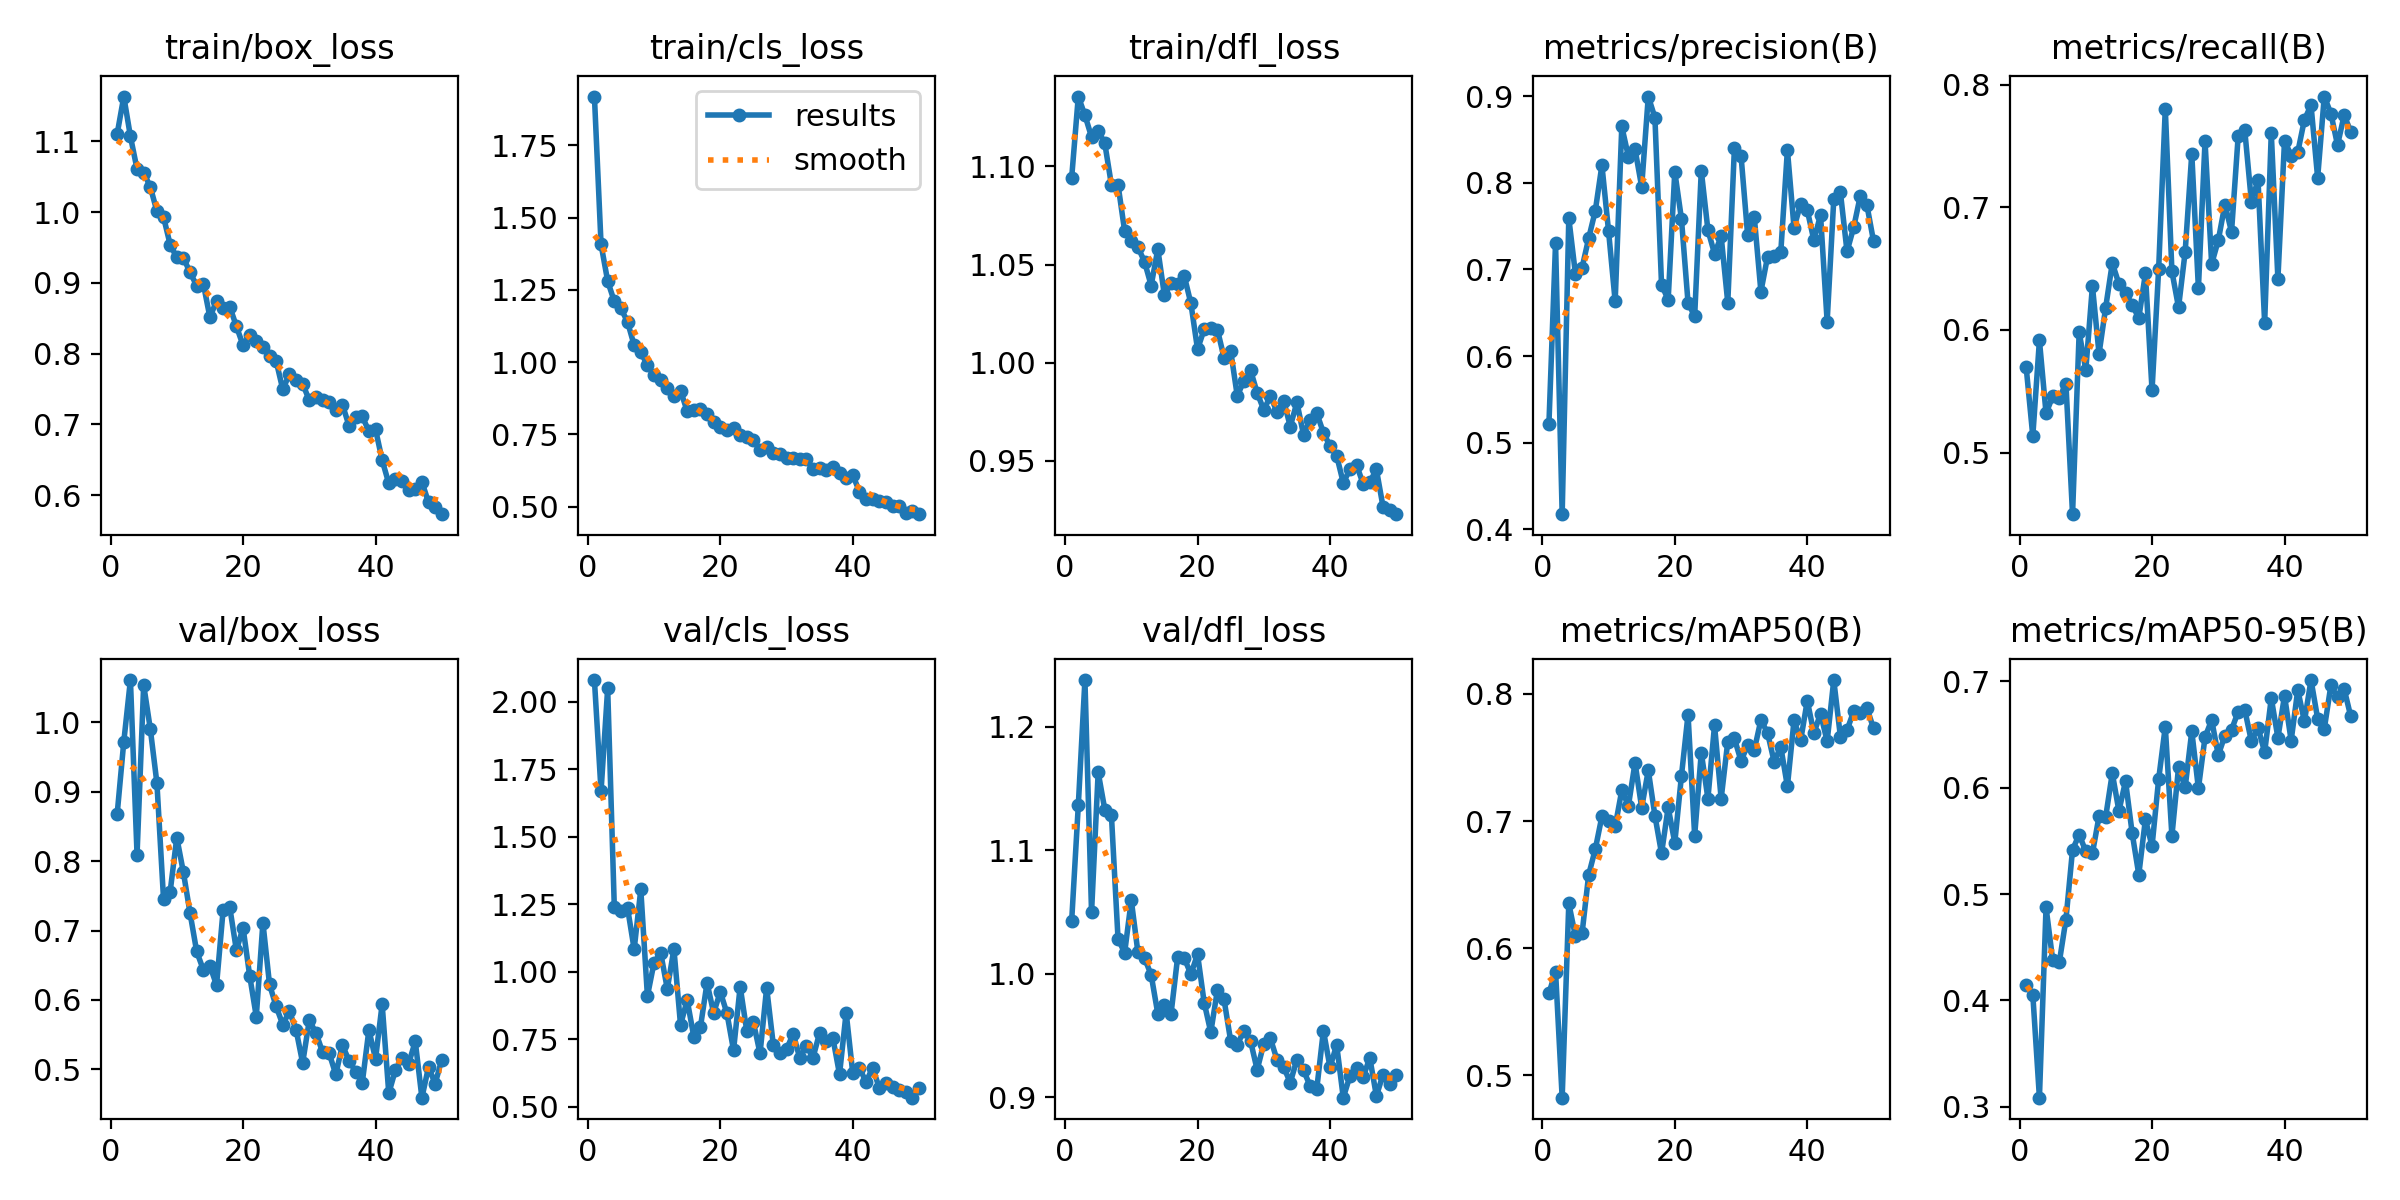

The table this chart was drawn from, first rows:
epoch, time, train/box_loss, train/cls_loss, train/dfl_loss, metrics/precision(B), metrics/recall(B), metrics/mAP50(B), metrics/mAP50-95(B), val/box_loss, val/cls_loss, val/dfl_loss, lr/pg0, lr/pg1, lr/pg2
1, 37.69, 1.111, 1.919, 1.094, 0.5216, 0.5696, 0.5644, 0.4143, 0.8682, 2.081, 1.043, 0.0003679, 0.0003679, 0.0003679
2, 75.19, 1.163, 1.407, 1.136, 0.7302, 0.5134, 0.5816, 0.4056, 0.9724, 1.669, 1.136, 0.0007237, 0.0007237, 0.0007237
3, 115.4, 1.107, 1.28, 1.126, 0.4175, 0.5916, 0.4824, 0.3087, 1.061, 2.05, 1.238, 0.001065, 0.001065, 0.001065
4, 155.9, 1.061, 1.21, 1.115, 0.7592, 0.532, 0.6352, 0.4875, 0.8095, 1.241, 1.05, 0.001045, 0.001045, 0.001045
5, 198, 1.056, 1.186, 1.118, 0.6949, 0.5458, 0.6094, 0.4381, 1.054, 1.226, 1.163, 0.001023, 0.001023, 0.001023
6, 239.5, 1.036, 1.139, 1.112, 0.7018, 0.5445, 0.6115, 0.4359, 0.9908, 1.236, 1.133, 0.001001, 0.001001, 0.001001
7, 280.9, 1.001, 1.058, 1.091, 0.7359, 0.5562, 0.6577, 0.476, 0.9125, 1.083, 1.128, 0.000979, 0.000979, 0.000979
8, 321.7, 0.9931, 1.034, 1.091, 0.7676, 0.4497, 0.6779, 0.5416, 0.745, 1.305, 1.028, 0.000957, 0.000957, 0.000957
9, 361.5, 0.9539, 0.9893, 1.067, 0.8203, 0.5982, 0.7037, 0.5558, 0.7561, 0.9095, 1.017, 0.000935, 0.000935, 0.000935
10, 401.6, 0.9358, 0.954, 1.062, 0.7444, 0.5674, 0.6998, 0.5401, 0.8341, 1.034, 1.06, 0.000913, 0.000913, 0.000913
11, 439, 0.9354, 0.9397, 1.059, 0.6631, 0.6359, 0.6957, 0.5383, 0.7838, 1.07, 1.017, 0.000891, 0.000891, 0.000891
12, 479.1, 0.9147, 0.9113, 1.051, 0.865, 0.5806, 0.7242, 0.573, 0.7252, 0.9364, 1.013, 0.000869, 0.000869, 0.000869
13, 521.6, 0.8962, 0.8832, 1.039, 0.8301, 0.6183, 0.712, 0.5724, 0.6699, 1.084, 0.9992, 0.000847, 0.000847, 0.000847
14, 563.1, 0.8991, 0.9011, 1.058, 0.8387, 0.6545, 0.7458, 0.6135, 0.6436, 0.8022, 0.9678, 0.000825, 0.000825, 0.000825
15, 605.5, 0.8513, 0.8306, 1.034, 0.7954, 0.6377, 0.7106, 0.578, 0.6492, 0.8951, 0.9748, 0.000803, 0.000803, 0.000803
16, 646.6, 0.8745, 0.835, 1.041, 0.8995, 0.6304, 0.7399, 0.6061, 0.6213, 0.7594, 0.9678, 0.000781, 0.000781, 0.000781
17, 687.7, 0.8647, 0.8376, 1.04, 0.8752, 0.6204, 0.7042, 0.5572, 0.7301, 0.7941, 1.014, 0.000759, 0.000759, 0.000759
18, 728.2, 0.8662, 0.8201, 1.044, 0.6823, 0.6098, 0.6745, 0.5182, 0.7333, 0.9583, 1.013, 0.000737, 0.000737, 0.000737
19, 769, 0.8386, 0.7945, 1.03, 0.665, 0.6461, 0.7107, 0.5701, 0.6714, 0.8471, 0.9999, 0.000715, 0.000715, 0.000715
20, 810.1, 0.8117, 0.775, 1.007, 0.8127, 0.5509, 0.6829, 0.545, 0.7042, 0.9252, 1.016, 0.000693, 0.000693, 0.000693
21, 851.3, 0.8257, 0.7653, 1.017, 0.7587, 0.65, 0.7353, 0.6079, 0.6351, 0.8464, 0.9768, 0.000671, 0.000671, 0.000671
22, 892.6, 0.8173, 0.7707, 1.018, 0.6615, 0.7807, 0.7838, 0.6573, 0.576, 0.7088, 0.9528, 0.000649, 0.000649, 0.000649
23, 935.4, 0.8092, 0.7471, 1.017, 0.6458, 0.6479, 0.6885, 0.5546, 0.7113, 0.9446, 0.987, 0.000627, 0.000627, 0.000627
24, 976.8, 0.7959, 0.7396, 1.003, 0.8139, 0.6185, 0.7539, 0.619, 0.6222, 0.7804, 0.9794, 0.0006051, 0.0006051, 0.0006051
25, 1018, 0.7895, 0.7292, 1.006, 0.7455, 0.6637, 0.7177, 0.6001, 0.5906, 0.8125, 0.9459, 0.0005831, 0.0005831, 0.0005831
26, 1058, 0.7493, 0.6961, 0.9831, 0.718, 0.7439, 0.7753, 0.6529, 0.5643, 0.6972, 0.9427, 0.0005611, 0.0005611, 0.0005611
27, 1100, 0.7709, 0.7067, 0.9909, 0.7382, 0.6341, 0.7176, 0.5992, 0.5835, 0.9404, 0.954, 0.0005391, 0.0005391, 0.0005391
28, 1141, 0.763, 0.6866, 0.9962, 0.6616, 0.754, 0.7625, 0.6473, 0.5572, 0.7295, 0.9457, 0.0005171, 0.0005171, 0.0005171
29, 1182, 0.7575, 0.6834, 0.9847, 0.8401, 0.6539, 0.765, 0.6635, 0.509, 0.7003, 0.9224, 0.0004951, 0.0004951, 0.0004951
30, 1222, 0.7338, 0.6685, 0.976, 0.8312, 0.6732, 0.7472, 0.6305, 0.5705, 0.7122, 0.9435, 0.0004731, 0.0004731, 0.0004731
31, 1260, 0.739, 0.6698, 0.9829, 0.7395, 0.7024, 0.7597, 0.6489, 0.5527, 0.7697, 0.9478, 0.0004511, 0.0004511, 0.0004511
32, 1298, 0.734, 0.6633, 0.975, 0.7605, 0.6801, 0.7558, 0.6543, 0.5248, 0.68, 0.9305, 0.0004291, 0.0004291, 0.0004291
33, 1337, 0.7312, 0.666, 0.9807, 0.6744, 0.7579, 0.7795, 0.6712, 0.5231, 0.7254, 0.9246, 0.0004071, 0.0004071, 0.0004071
34, 1376, 0.7206, 0.6299, 0.9675, 0.7145, 0.7629, 0.7694, 0.673, 0.4926, 0.6817, 0.9121, 0.0003851, 0.0003851, 0.0003851
35, 1416, 0.7279, 0.6353, 0.9798, 0.7156, 0.7048, 0.7466, 0.6434, 0.5349, 0.7738, 0.9307, 0.0003631, 0.0003631, 0.0003631
36, 1454, 0.698, 0.6262, 0.9633, 0.7198, 0.7221, 0.7584, 0.6562, 0.5123, 0.7442, 0.9221, 0.0003411, 0.0003411, 0.0003411
37, 1492, 0.7103, 0.6355, 0.9711, 0.838, 0.6057, 0.7273, 0.6332, 0.4967, 0.7536, 0.9092, 0.0003191, 0.0003191, 0.0003191
38, 1532, 0.7111, 0.6164, 0.9743, 0.7482, 0.7608, 0.7792, 0.684, 0.4805, 0.6198, 0.907, 0.0002971, 0.0002971, 0.0002971
39, 1571, 0.6902, 0.5981, 0.9644, 0.7757, 0.6417, 0.7634, 0.6468, 0.5567, 0.8486, 0.9542, 0.0002751, 0.0002751, 0.0002751
40, 1612, 0.6929, 0.6091, 0.9576, 0.7683, 0.7545, 0.7946, 0.6862, 0.5148, 0.6235, 0.9245, 0.0002531, 0.0002531, 0.0002531
41, 1652, 0.6494, 0.5523, 0.9527, 0.7335, 0.7424, 0.7691, 0.6442, 0.5939, 0.6434, 0.9426, 0.0002311, 0.0002311, 0.0002311
42, 1689, 0.6164, 0.5271, 0.9388, 0.763, 0.7451, 0.7846, 0.6918, 0.4653, 0.5917, 0.8998, 0.0002091, 0.0002091, 0.0002091
43, 1728, 0.6231, 0.5265, 0.9457, 0.6397, 0.7715, 0.7628, 0.6622, 0.4987, 0.6436, 0.9172, 0.0001871, 0.0001871, 0.0001871
44, 1767, 0.6201, 0.521, 0.9481, 0.7808, 0.7834, 0.8109, 0.701, 0.5166, 0.5698, 0.9242, 0.0001651, 0.0001651, 0.0001651
45, 1807, 0.6066, 0.5152, 0.9382, 0.789, 0.7242, 0.7665, 0.6648, 0.5082, 0.5886, 0.9163, 0.0001431, 0.0001431, 0.0001431
46, 1845, 0.609, 0.5013, 0.9392, 0.7207, 0.7905, 0.7715, 0.6551, 0.5401, 0.5732, 0.9322, 0.0001211, 0.0001211, 0.0001211
47, 1882, 0.6186, 0.5037, 0.9457, 0.7484, 0.7767, 0.7862, 0.696, 0.459, 0.5611, 0.9012, 9.91012e-05, 9.91012e-05, 9.91012e-05
48, 1920, 0.5896, 0.4788, 0.9267, 0.7847, 0.751, 0.7851, 0.6847, 0.5032, 0.5536, 0.9186, 7.71034e-05, 7.71034e-05, 7.71034e-05
49, 1957, 0.5829, 0.4859, 0.9248, 0.7743, 0.7752, 0.7886, 0.6927, 0.4792, 0.5331, 0.9111, 5.51056e-05, 5.51056e-05, 5.51056e-05
50, 1994, 0.5729, 0.474, 0.9229, 0.7327, 0.7619, 0.7731, 0.6668, 0.514, 0.568, 0.9179, 3.31078e-05, 3.31078e-05, 3.31078e-05
